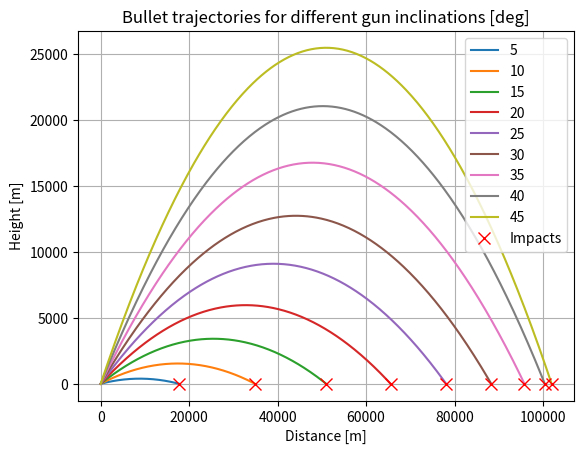

The script that saved this image:
"""Bullet trajectories for different gun inclinations [deg]"""
# author: Clemens Loher
# date: 2026-10-09

# Import standard packages
import matplotlib.pyplot as plt
import numpy as np
import pandas as pd
from scipy import signal


# Assignment 2.2 Gunpointfunction
def plot_gunpoint(v0, alpha_deg, g=9.81, y0=1.6):
    """Berechnet die Flugbahn unter Berücksichtigung der Abwurfhöhe y0, plottet sie in das aktuelle Diagramm und gibt die Gesamtdistanz zurück."""
    # Umrechnung von Grad in Bogenmaß
    alpha = np.radians(alpha_deg)

    # Exakte Flugzeit mit Schulterhöhe (1.6 m) y0 berechnen mit der Mitternachtsformel für y(t) = 0
    a = -0.5 * g
    b = v0 * np.sin(alpha)
    c = y0

    # Mitternachtsformel für t_end (positives Ergebnis für die Flugdauer bis y=0)
    t_end = (-b - np.sqrt(b**2 - 4 * a * c)) / (2 * a)

    # Zeitvektor, x- und y-Koordinaten
    t = np.linspace(0, t_end, 500)
    x = v0 * np.cos(alpha) * t
    y = y0 + v0 * np.sin(alpha) * t - 0.5 * g * t**2

    # Flugbahn im Plot einzeichnen
    plt.plot(x, y, label=f"{alpha_deg}")

    # Einschlagspunkt am Boden (letzter x-Wert entspricht der exakten Flugweite)
    distance = x[-1]
    print(f"Winkel: {alpha_deg:2d}° -> Flugweite: {distance:8.2f} m")
    return distance


# Assignment 2.3 Plotting all trajectories together for different angles
if __name__ == "__main__":
    v0 = 1000  # m/s (gemäß Aufgabe 3)
    g = 9.81

    plt.figure()

    # Winkel von 5 bis 45 Grad in 5er-Schritten
    angles = range(5, 50, 5)

    # Speichern der Einschlagspunkte für die Legende ("Impacts")
    impact_x = []
    impact_y = []

    for alpha in angles:
        dist = plot_gunpoint(v0, alpha, g, y0=1.6)
        impact_x.append(dist)
        impact_y.append(0)  # y ist beim Einschlag am Boden immer 0

    # Rote Sternchen für die Einschlagpunkte
    plt.plot(impact_x, impact_y, "rx", markersize=8, label="Impacts")

    # Plot Beschriftungen und Legende
    plt.title("Bullet trajectories for different gun inclinations [deg]")
    plt.xlabel("Distance [m]")
    plt.ylabel("Height [m]")
    plt.grid(True)
    plt.legend()

    # Plot aller Flugbahnen zusammen
    plt.show()
